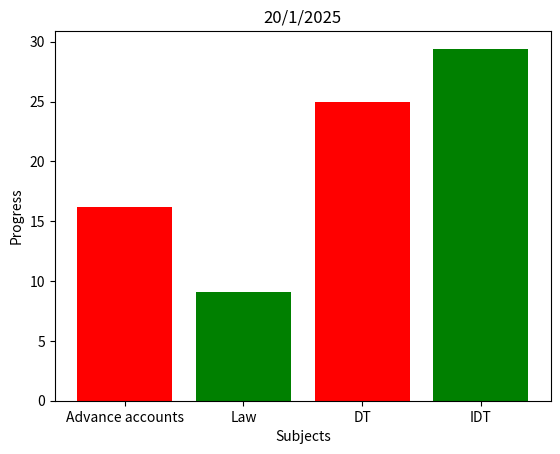

The script that saved this image:
import matplotlib.pyplot as plt

# x-coordinates of left sides of bars 
left = [1.0, 2.0, 3.0, 4.0]

# heights of bars
height = [16.22,9.090,25,29.411]
# labels for bars
tick_label = ['Advance accounts', 'Law', 'DT', 'IDT']

# plotting a bar chart
plt.bar(left, height, tick_label = tick_label,
        width = 0.8, color = ['red', 'green'])

# naming the x-axis
plt.xlabel('Subjects')
# naming the y-axis
plt.ylabel('Progress')
# plot title
plt.title('20/1/2025')

# function to show the plot
plt.show()
